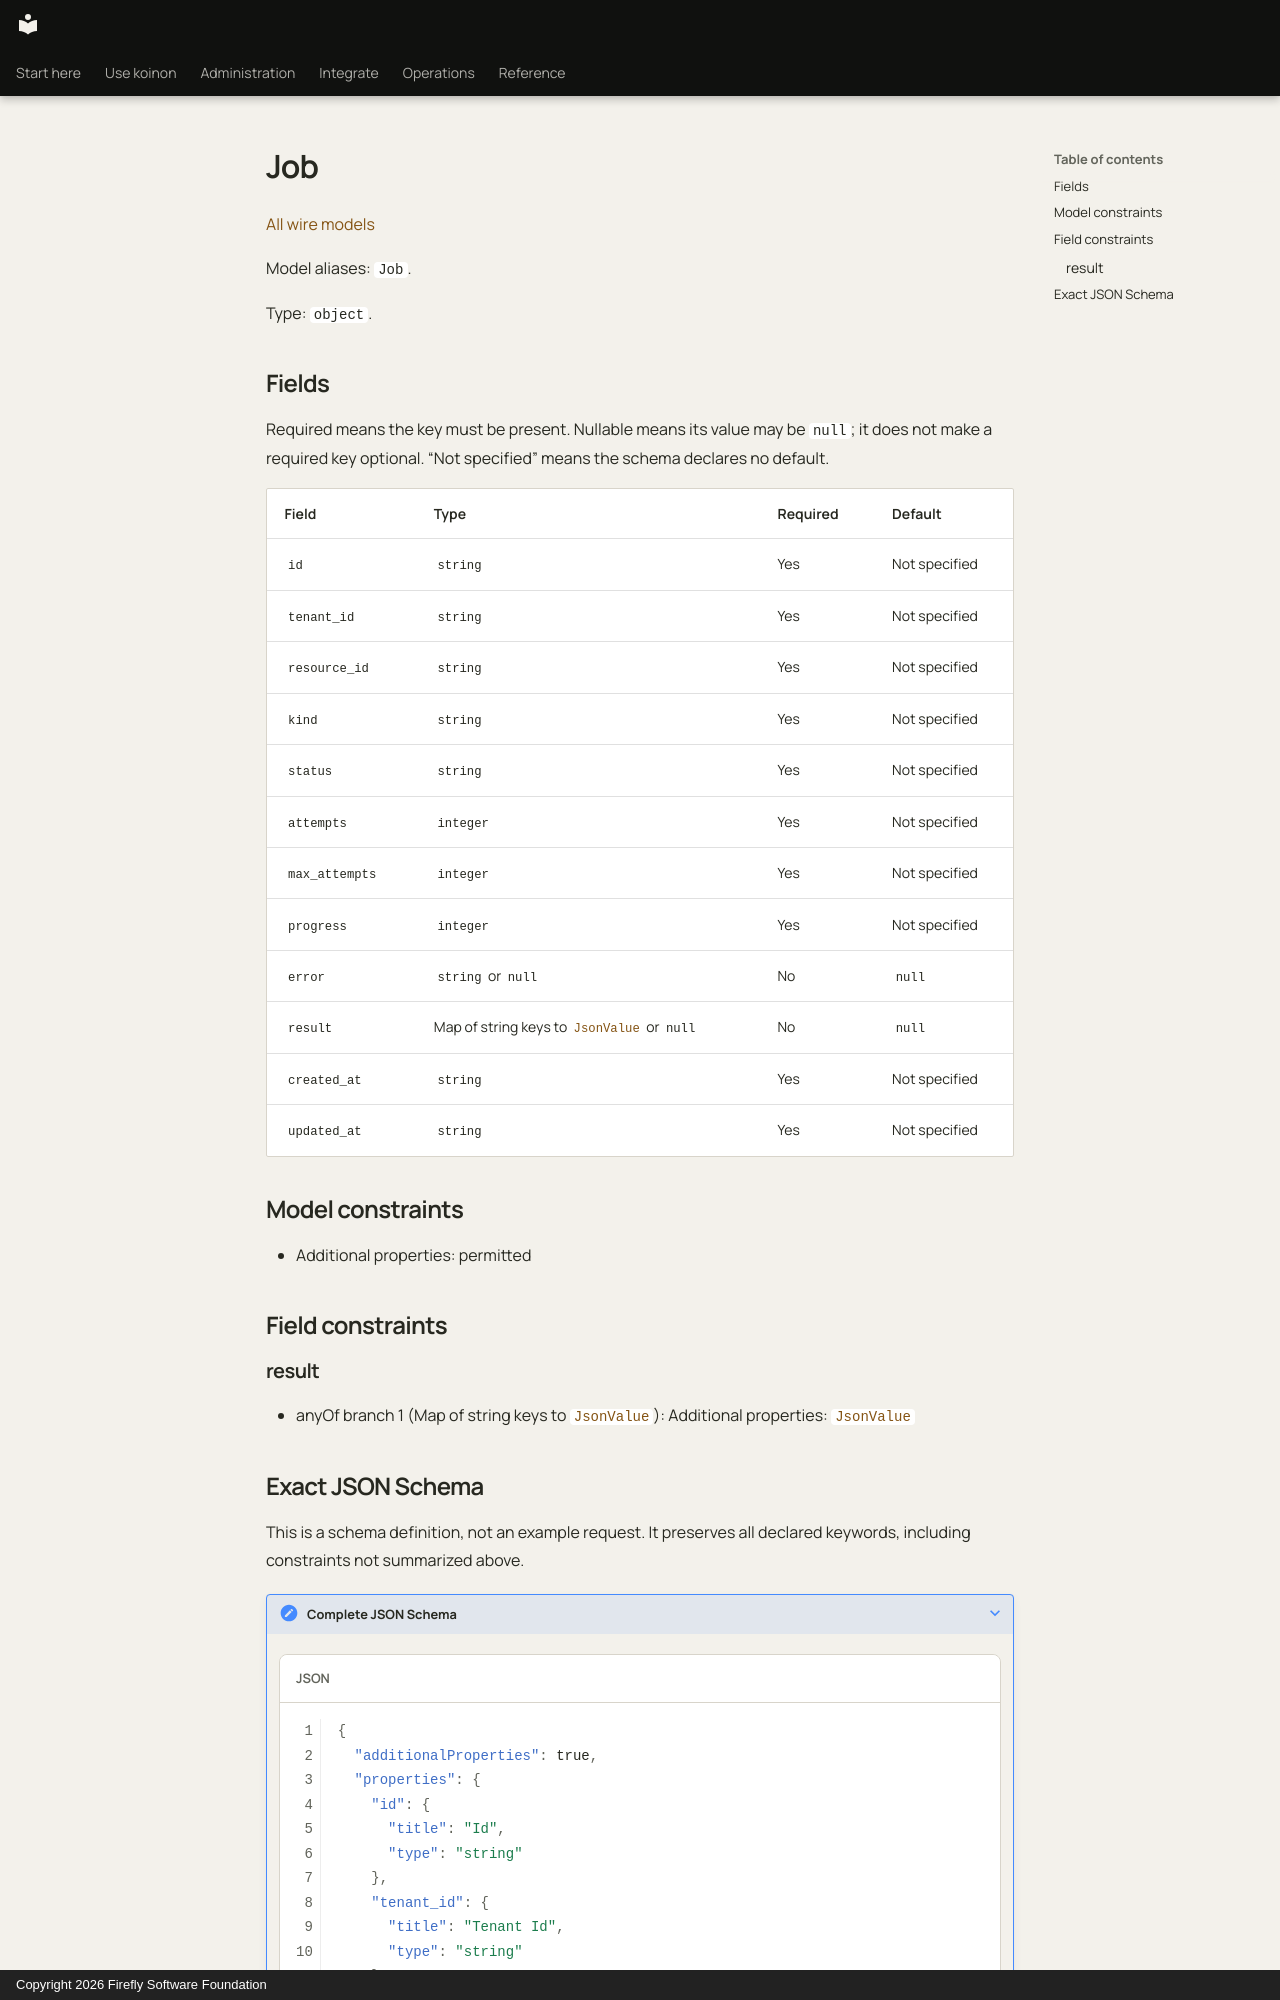

repository: fireflyframework/firefly-koinon · page: reference/models/job/index.html · generator: mkdocs · copyright: Copyright 2026 Firefly Software Foundation

<!-- Copyright 2026 Firefly Software Foundation -->
<!-- SPDX-License-Identifier: Apache-2.0 -->

# Job

[All wire models](index.md)

Model aliases: `Job`.

Type: `object`.

## Fields

Required means the key must be present. Nullable means its value may be `null`; it does not make a required key optional. “Not specified” means the schema declares no default.

| Field | Type | Required | Default |
| --- | --- | --- | --- |
| `id` | `string` | Yes | Not specified |
| `tenant_id` | `string` | Yes | Not specified |
| `resource_id` | `string` | Yes | Not specified |
| `kind` | `string` | Yes | Not specified |
| `status` | `string` | Yes | Not specified |
| `attempts` | `integer` | Yes | Not specified |
| `max_attempts` | `integer` | Yes | Not specified |
| `progress` | `integer` | Yes | Not specified |
| `error` | `string` or `null` | No | `null` |
| `result` | Map of string keys to [`JsonValue`](jsonvalue.md) or `null` | No | `null` |
| `created_at` | `string` | Yes | Not specified |
| `updated_at` | `string` | Yes | Not specified |

## Model constraints

- Additional properties: permitted

## Field constraints

### result

- anyOf branch 1 (Map of string keys to [`JsonValue`](jsonvalue.md)): Additional properties: [`JsonValue`](jsonvalue.md)
